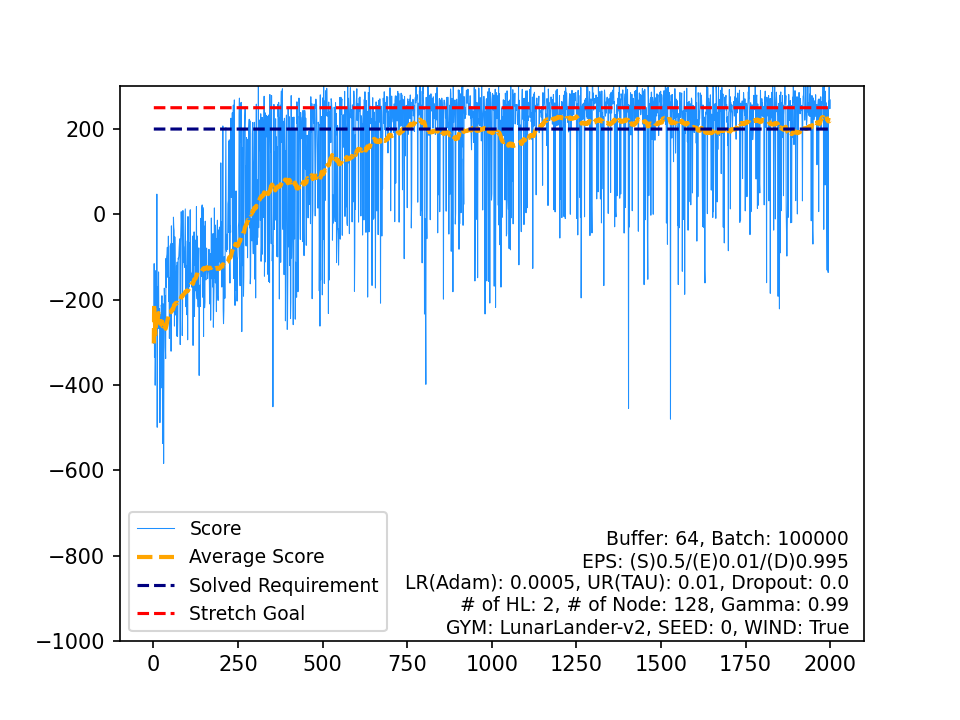

Source data for this figure (header and first rows):
, Score, Average Score, Timestamp, Solved Requirement, Stretch Goal
0, -302.7, -302.7, 80, 200, 250
1, -115.6, -209.1, 57, 200, 250
2, -335.1, -251.1, 100, 200, 250
3, -200.2, -238.4, 100, 200, 250
4, -400.7, -270.9, 94, 200, 250
5, -334.8, -281.5, 112, 200, 250
6, -132, -260.2, 62, 200, 250
7, -231.5, -256.6, 94, 200, 250
8, -265.7, -257.6, 125, 200, 250
9, 47.41, -227.1, 177, 200, 250
10, -499.3, -251.8, 146, 200, 250
11, -170.9, -245.1, 171, 200, 250
12, -170.7, -239.4, 91, 200, 250
13, -225, -238.3, 102, 200, 250
14, -135.1, -231.5, 83, 200, 250
15, -267.9, -233.7, 111, 200, 250
16, -235.4, -233.8, 110, 200, 250
17, -220.8, -233.1, 90, 200, 250
18, -488.4, -246.5, 137, 200, 250
19, -344.1, -251.4, 191, 200, 250
20, -234.3, -250.6, 140, 200, 250
21, -407.3, -257.7, 125, 200, 250
22, -212.5, -255.8, 165, 200, 250
23, -221, -254.3, 81, 200, 250
24, -190.9, -251.8, 213, 200, 250
25, -246.8, -251.6, 123, 200, 250
26, -537.4, -262.2, 173, 200, 250
27, -209.6, -260.3, 144, 200, 250
28, -267.8, -260.6, 104, 200, 250
29, -584.3, -271.3, 93, 200, 250
30, -305, -272.4, 119, 200, 250
31, -173.1, -269.3, 202, 200, 250
32, -201.3, -267.3, 138, 200, 250
33, -190.8, -265, 152, 200, 250
34, -310.8, -266.3, 149, 200, 250
35, -338.1, -268.3, 192, 200, 250
36, -103.2, -263.9, 94, 200, 250
37, -171.4, -261.4, 115, 200, 250
38, -98.88, -257.3, 127, 200, 250
39, -93.57, -253.2, 271, 200, 250
40, -77.24, -248.9, 101, 200, 250
41, -121.6, -245.8, 122, 200, 250
42, -148.2, -243.6, 129, 200, 250
43, -51.19, -239.2, 110, 200, 250
44, -204.5, -238.4, 99, 200, 250
45, -147.9, -236.5, 100, 200, 250
46, -290.8, -237.6, 123, 200, 250
47, -227.9, -237.4, 172, 200, 250
48, -74.12, -234.1, 131, 200, 250
49, -73.31, -230.9, 234, 200, 250
50, -69.22, -227.7, 125, 200, 250
51, -321, -229.5, 840, 200, 250
52, -27.03, -225.7, 152, 200, 250
53, -204, -225.3, 163, 200, 250
54, -208.3, -225, 116, 200, 250
55, -68.85, -222.2, 186, 200, 250
56, -228.8, -222.3, 144, 200, 250
57, -229.2, -222.4, 172, 200, 250
58, -6.645, -218.8, 174, 200, 250
59, -30.31, -215.6, 97, 200, 250
... 1,940 more rows
